Labelled photos from "spiral", an image-classification folder in Amartya-Khan/PDsafe. The possible labels are: healthy, parkinson.

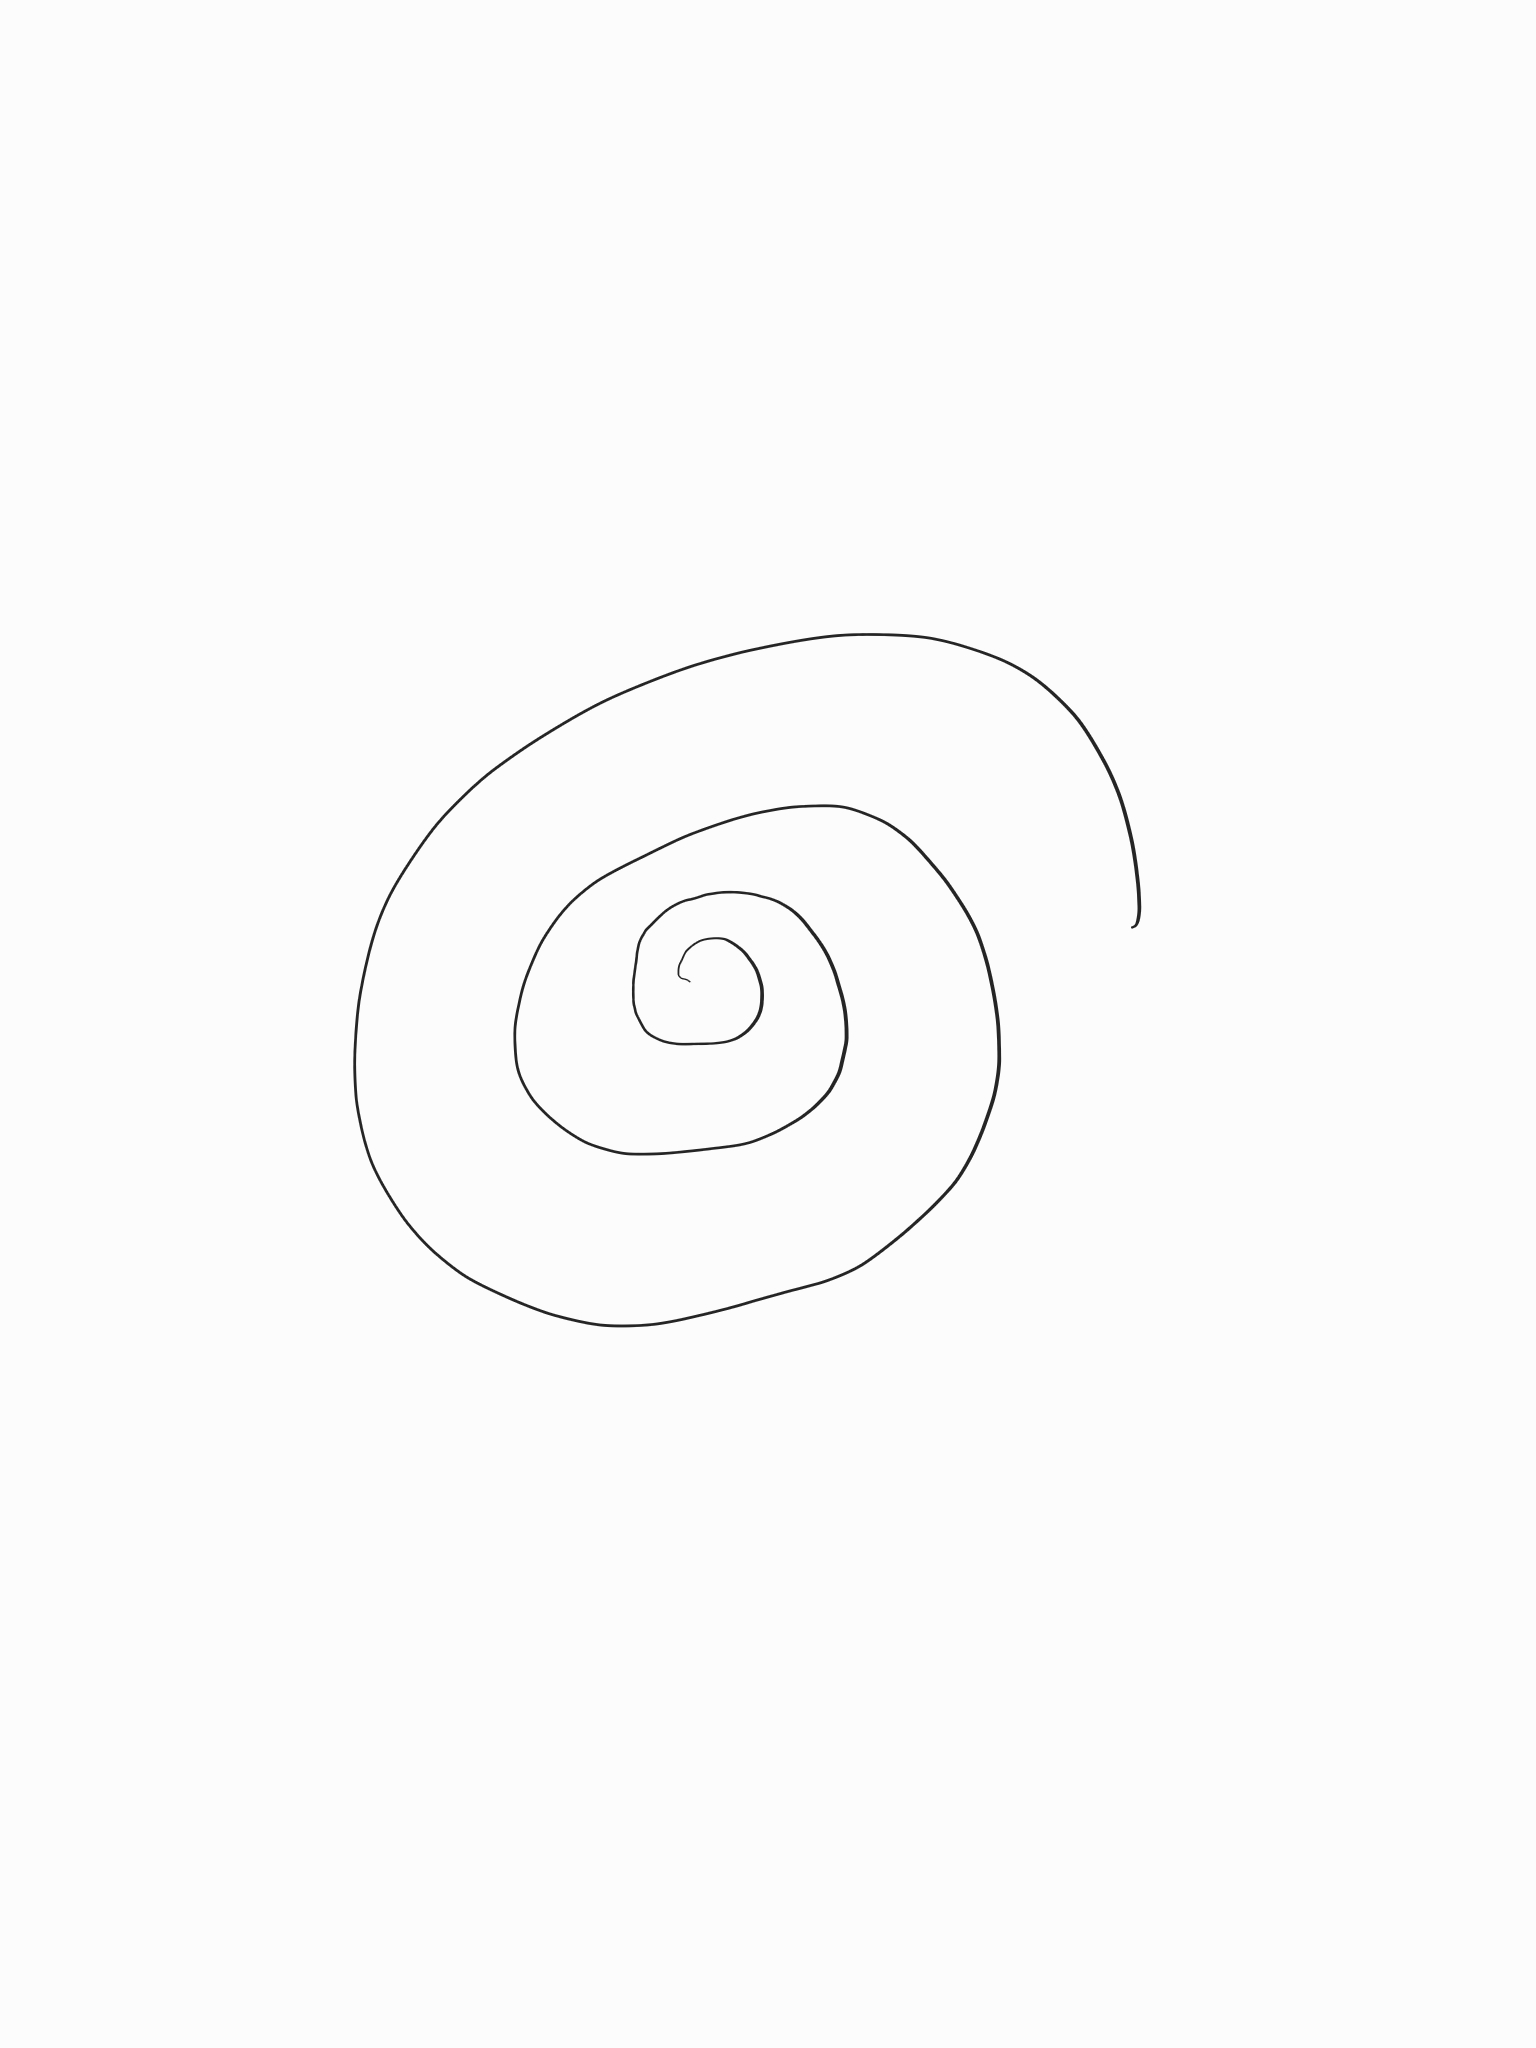
Label: healthy

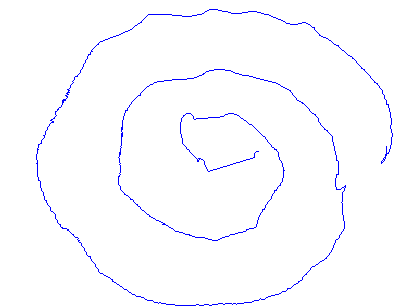
Label: parkinson

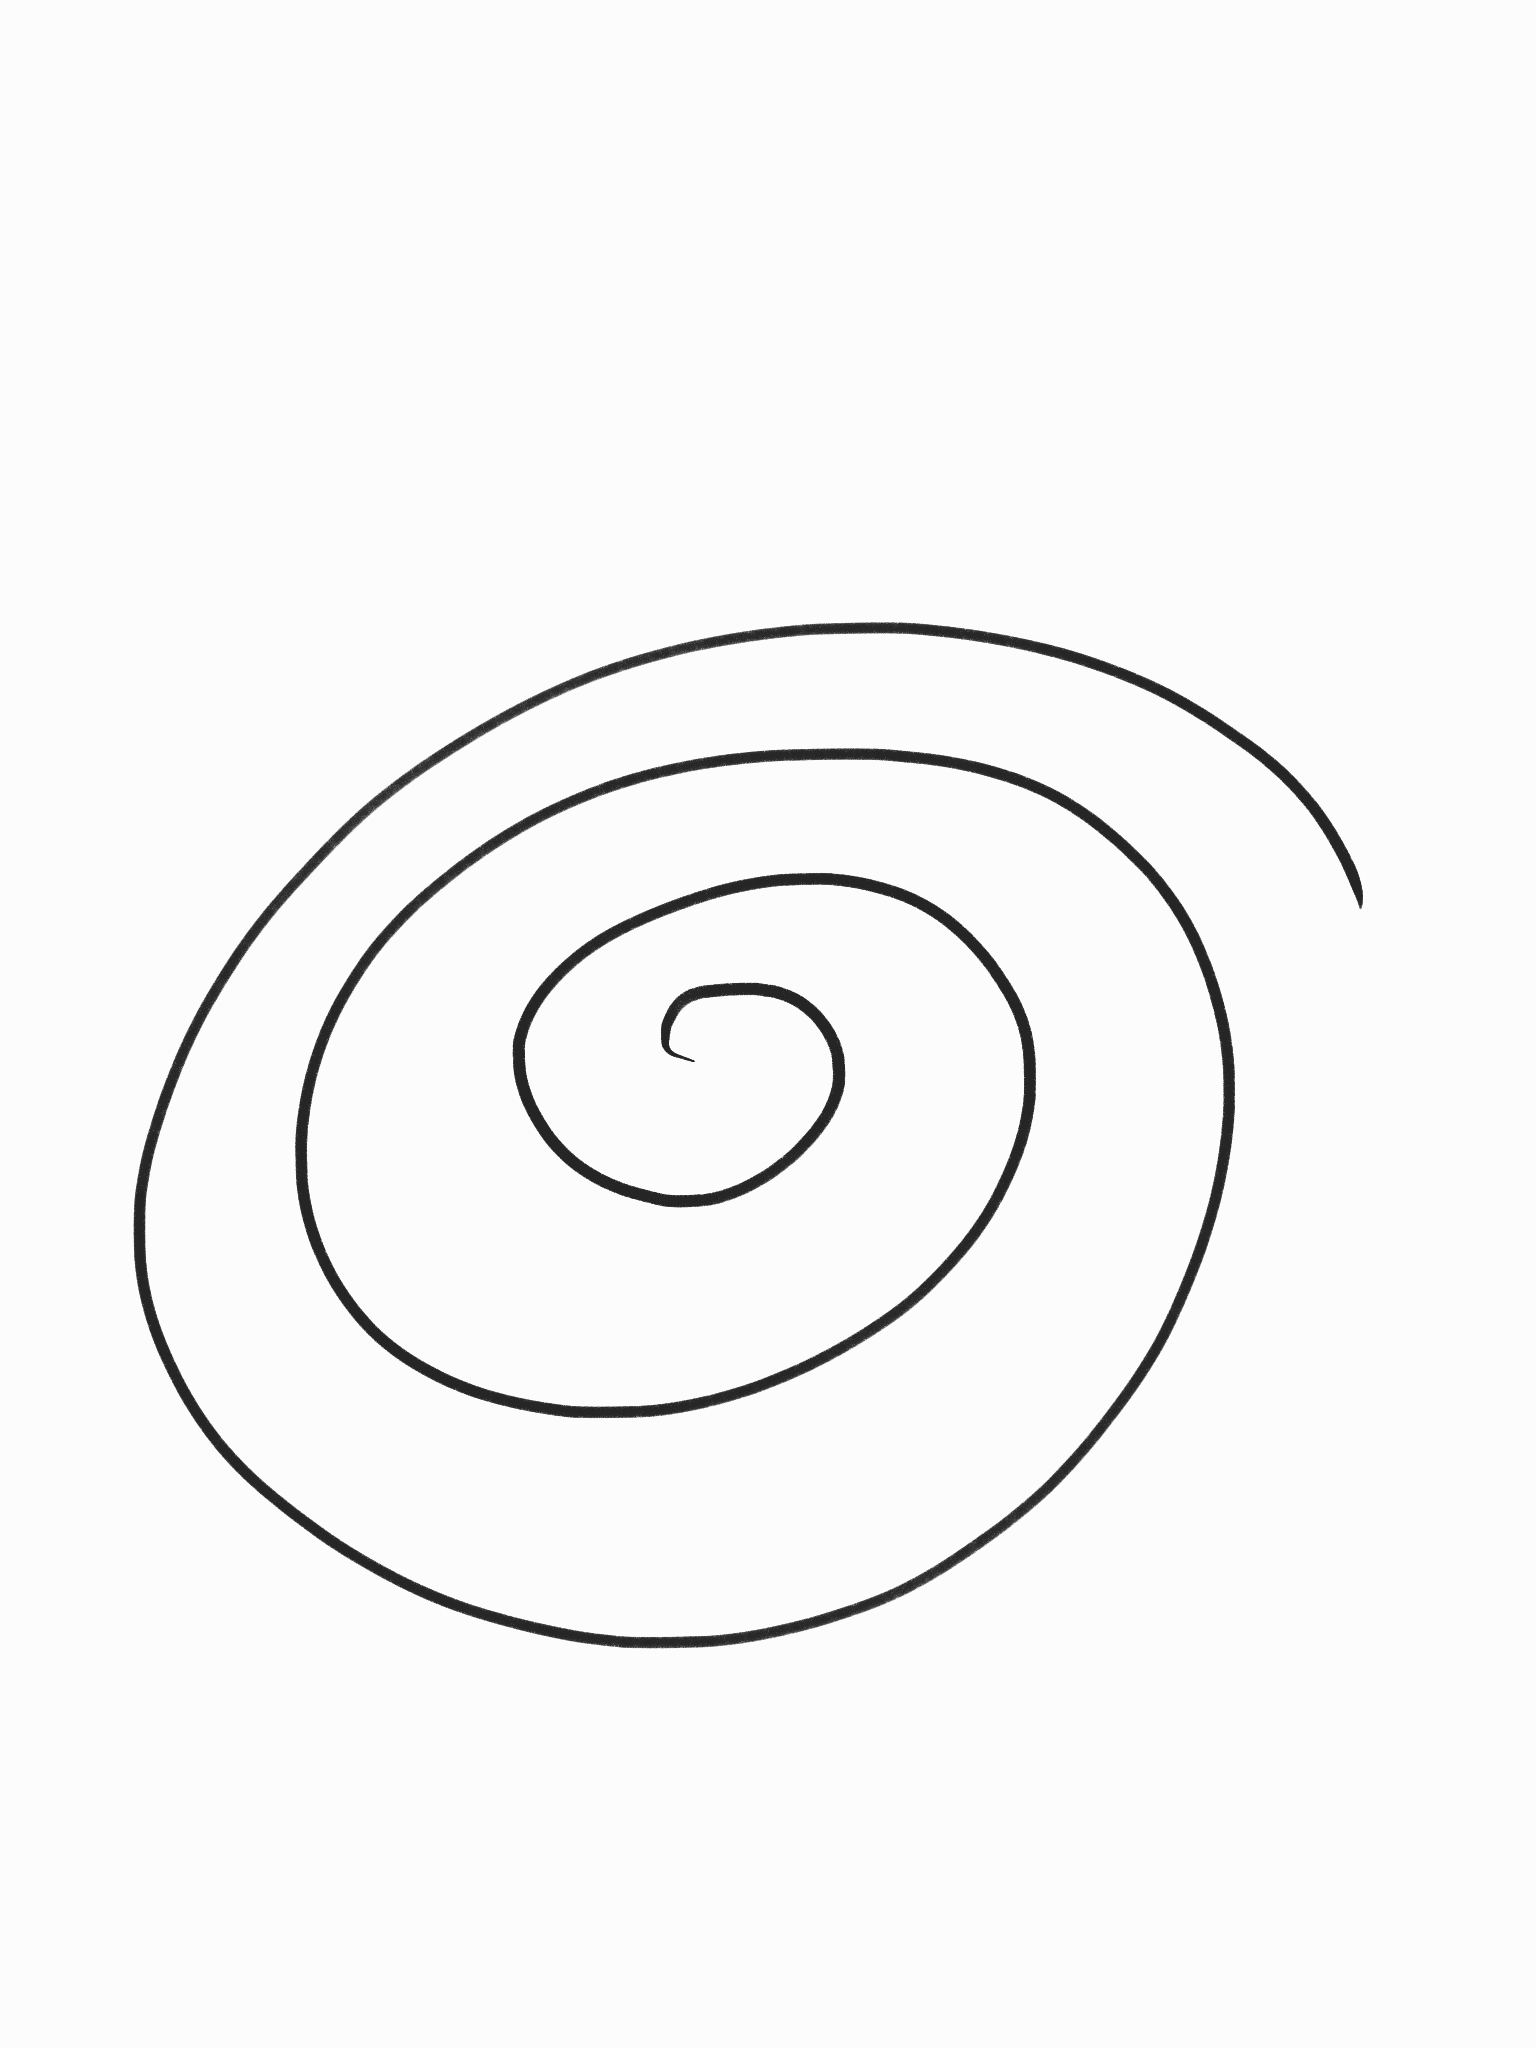
Label: healthy

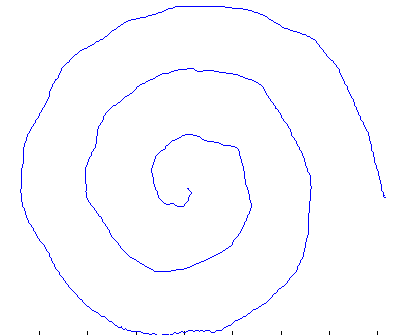
Label: parkinson

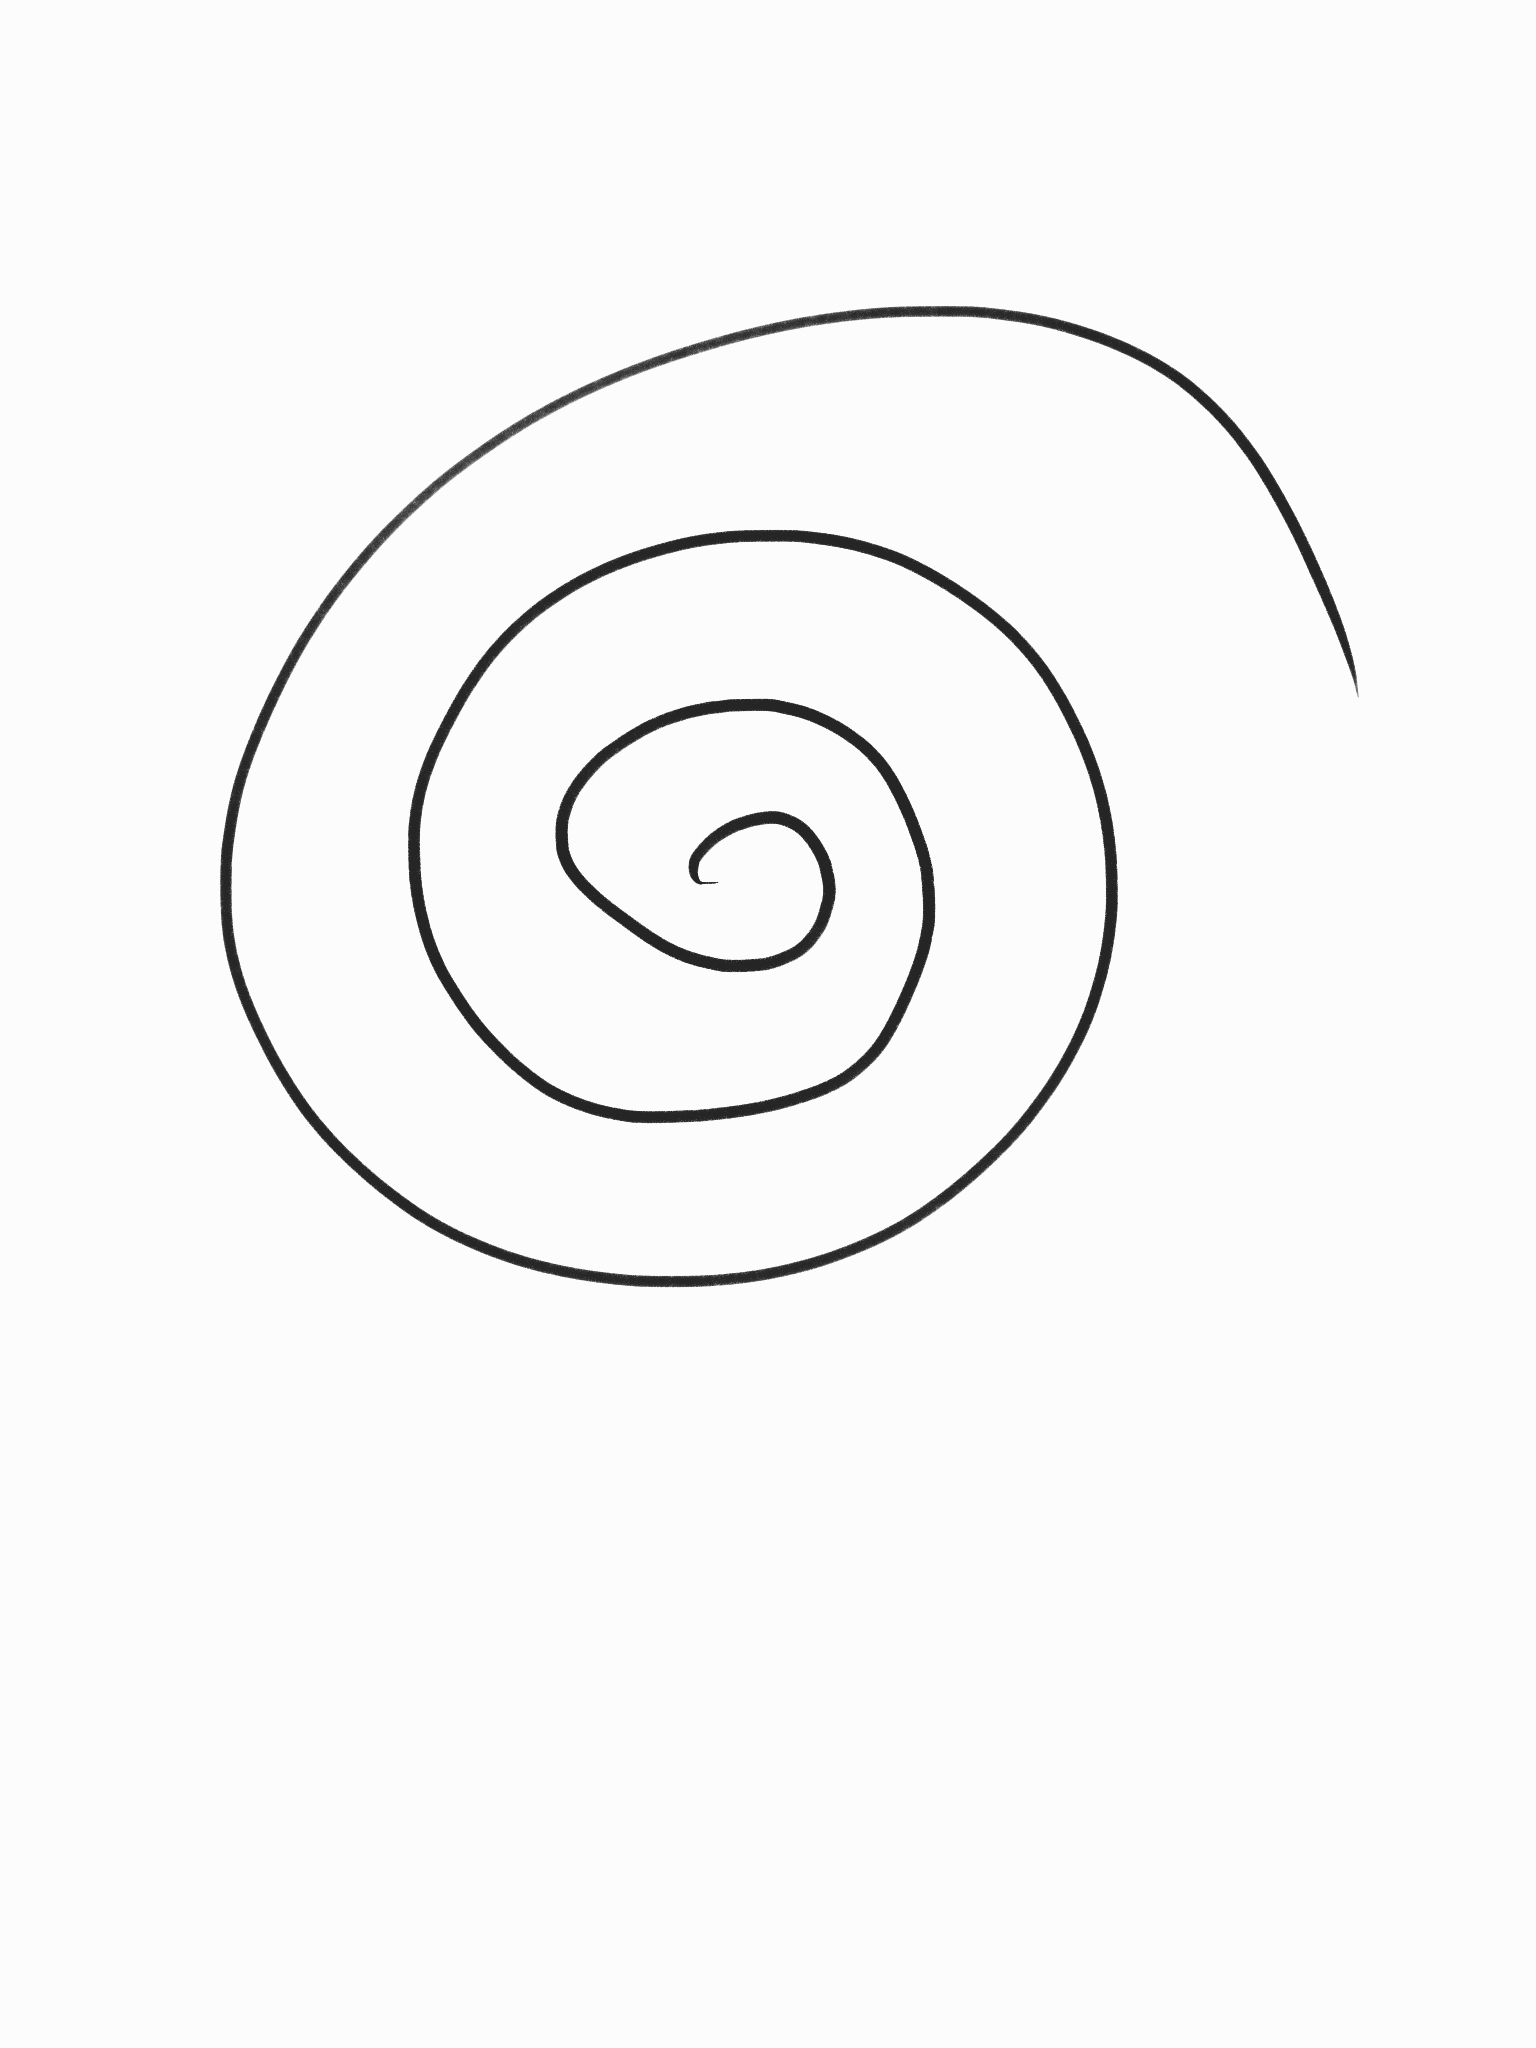
Label: healthy

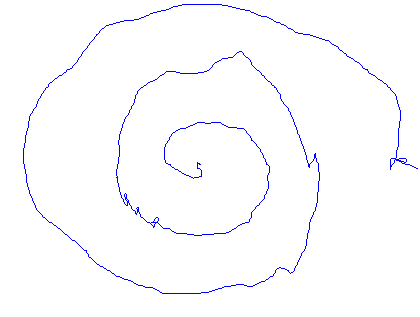
Label: parkinson
